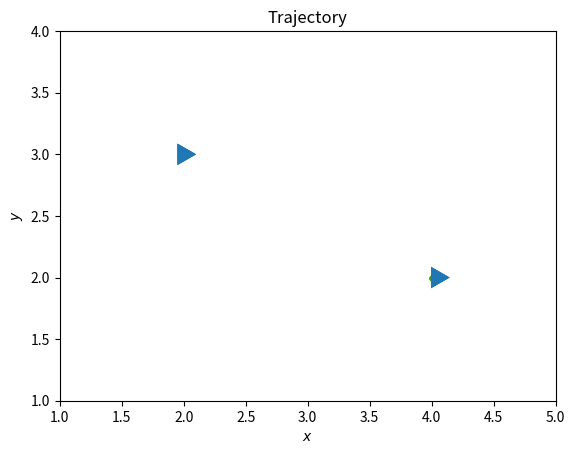

Source code (Python): (Note: this script raises an exception after producing the figure.)
import numpy as np
import matplotlib.pyplot as plt

from time import sleep
from matplotlib.animation import FuncAnimation
from matplotlib.patches import RegularPolygon
from matplotlib.collections import PatchCollection
from math import sin, cos, atan2, sqrt, pi


def wrap_to_pi(theta):
    return (theta + pi) % (2 * pi) - pi


def create_triangle(pose, r=0.1):
    xy = pose[:2] 
    theta = pose[2] - pi / 2
    kwargs = dict(xy=xy, numVertices=3, radius=r, orientation=theta)
    return RegularPolygon(**kwargs)


class Robot(object):
    '''A differential drive robot living in the x, y, theta plane'''
    
    def __init__(self, init_pose=np.zeros(3)):
        self.pose = init_pose 
        self.patch = create_triangle(init_pose) 
   
    def update_pose(self, v, w, dt=0.1):
        dx = dt * v * cos(self.pose[2])
        dy = dt * v * sin(self.pose[2])
        dtheta = dt * w
        
        self.pose += np.array([dx, dy, dtheta])
        self.patch._xy += np.array([dx, dy])
        self.patch._orientation += dtheta


class RobotControl(object):
    k_alpha = 1.4
    k_beta = -0.8
    k_rho = 0.2
    
    def __init__(self, goal_pose=np.zeros(3)):
        self.goal_pose = goal_pose
    
    def control_law(self, measured_pose):
        e = self.goal_pose - measured_pose
        dx, dy = e[0], e[1]
        theta = wrap_to_pi(measured_pose[2])

        rho = sqrt(dx**2 + dy**2)
        alpha = wrap_to_pi(-theta + atan2(dy, dx))
        beta = wrap_to_pi(-theta - alpha)

        v = self.k_rho * rho
        w = self.k_alpha * alpha + self.k_beta * beta
        return v, w


def get_limits(init_pose, goal_pose):
    x_min = min(init_pose[0], goal_pose[0]) - 1
    x_max = max(init_pose[0], goal_pose[0]) + 1

    y_min = min(init_pose[1], goal_pose[1]) - 1
    y_max = max(init_pose[1], goal_pose[1]) + 1
    return [x_min, x_max, y_min, y_max]


def configure_axes(ax, init_pose, goal_pose):
    limits = get_limits(init_pose, goal_pose)
    ax.set_xlim(limits[:2])
    ax.set_ylim(limits[2:])
    
    ax.set_xlabel('$ x $')
    ax.set_ylabel('$ y $')
    ax.set_title('Trajectory')


class RobotPlotter:
    '''Maintains state for FuncAnimation'''
    
    def __init__(self, robot, controller, goal_pose):
        self.robot = robot
        self.controller = controller
       
        self.xdata = []
        self.ydata = []
        
        self.goal_pose = goal_pose
        self.robot_patch = robot.patch
        self.goal_patch = create_triangle(goal_pose)
        
        self.fig, self.ax = plt.subplots()

    def init_ani(self):
        self.history, = self.ax.plot([], [], linestyle='dashed')
        
        init_pose = self.robot.pose
        configure_axes(self.ax, init_pose, self.goal_pose)
        
        self.ax.scatter(*init_pose[:2], s=12)
        self.ax.add_patch(self.robot_patch)
        self.ax.add_patch(self.goal_patch)
        return self.history,
    
    def step(self, frame):
        measured_pose = self.robot.pose
        self.xdata += [measured_pose[0]]
        self.ydata += [measured_pose[1]]
        v, w = self.controller.control_law(measured_pose)
        
        self.robot.update_pose(v, w)
        self.history.set_data(self.xdata, self.ydata)
        return self.history,
    
    def animate(self, save_gif=False):
        kwargs1 = dict(fig=self.fig, func=self.step, init_func=self.init_ani)
        kwargs2 = dict(frames=200, interval=2, repeat=False, blit=True)

        ani = FuncAnimation(**kwargs1, **kwargs2)
        if save_gif: ani.save('trajectory.gif', dpi=80, writer='imagemagick')


def main():
    init_pose = np.array([4, 2, 0], dtype=np.float32)
    goal_pose = np.array([2, 3, 0], dtype=np.float32)

    robot = Robot(init_pose)
    controller = RobotControl(goal_pose)
    plotter = RobotPlotter(robot, controller, goal_pose)

    plotter.animate(save_gif=True)


if __name__ == '__main__':
    main()
